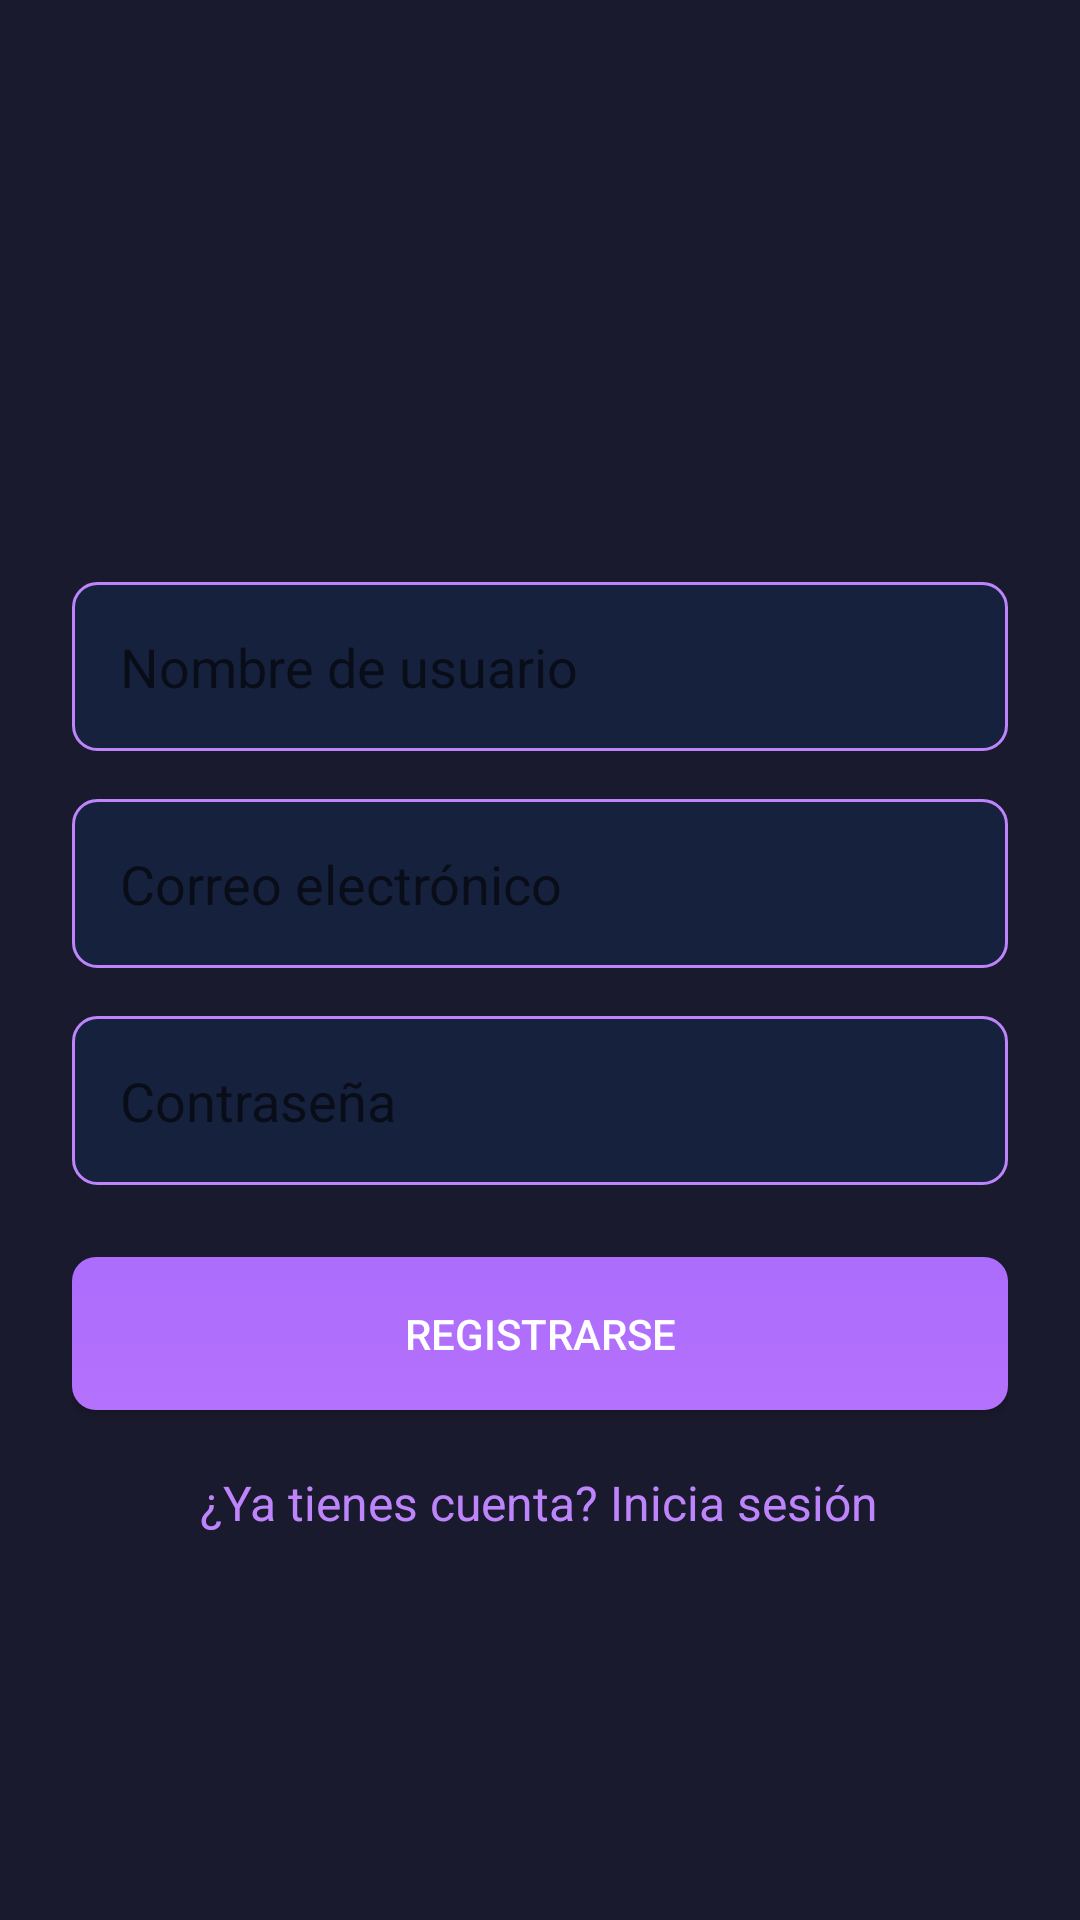

This screen was rendered from an Android layout file. Write that file and the resources it references.
<!-- AndroidManifest.xml: application theme Theme.CineFan -->
<!-- res/layout/activity_registro.xml -->
<?xml version="1.0" encoding="utf-8"?>
<LinearLayout xmlns:android="http://schemas.android.com/apk/res/android"
    android:layout_width="match_parent"
    android:layout_height="match_parent"
    android:orientation="vertical"
    android:padding="24dp"
    android:background="@color/color_fondo">
    
    <ImageView
        android:layout_width="120dp"
        android:layout_height="120dp"
        android:layout_gravity="center"
        android:layout_marginTop="20dp"
        android:layout_marginBottom="30dp"
        android:src="@drawable/logo_cinefan" />
    
    <EditText
        android:id="@+id/campo_usuario"
        android:layout_width="match_parent"
        android:layout_height="wrap_content"
        android:layout_marginBottom="16dp"
        android:hint="@string/nombre_usuario"
        android:inputType="text"
        android:padding="16dp"
        android:background="@drawable/fondo_campo"
        android:textColor="@color/color_texto" />
    
    <EditText
        android:id="@+id/campo_correo"
        android:layout_width="match_parent"
        android:layout_height="wrap_content"
        android:layout_marginBottom="16dp"
        android:hint="@string/correo"
        android:inputType="textEmailAddress"
        android:padding="16dp"
        android:background="@drawable/fondo_campo"
        android:textColor="@color/color_texto" />
    
    <EditText
        android:id="@+id/campo_contrasena"
        android:layout_width="match_parent"
        android:layout_height="wrap_content"
        android:layout_marginBottom="24dp"
        android:hint="@string/contrasena"
        android:inputType="textPassword"
        android:padding="16dp"
        android:background="@drawable/fondo_campo"
        android:textColor="@color/color_texto" />
    
    <Button
        android:id="@+id/boton_registrar"
        android:layout_width="match_parent"
        android:layout_height="wrap_content"
        android:text="@string/registrarse"
        android:textColor="@android:color/white"
        android:background="@drawable/fondo_boton"
        android:padding="16dp" />
    
    <TextView
        android:id="@+id/texto_login"
        android:layout_width="wrap_content"
        android:layout_height="wrap_content"
        android:layout_gravity="center"
        android:layout_marginTop="20dp"
        android:text="@string/ya_tienes_cuenta"
        android:textColor="@color/color_acento"
        android:textSize="16sp" />
    
</LinearLayout>
<!-- resources referenced by this layout -->
<resources>
  <color name="color_acento">#be84fc</color>
  <color name="color_fondo">#1a1a2e</color>
  <color name="color_texto">#ffffff</color>
  <!-- drawable fondo_boton (drawable) -->
  <?xml version="1.0" encoding="utf-8"?>
  <selector xmlns:android="http://schemas.android.com/apk/res/android">
      <item android:state_pressed="true">
          <shape android:shape="rectangle">
              <gradient
                  android:startColor="@color/color_primario_oscuro"
                  android:endColor="@color/color_primario"
                  android:angle="270" />
              <corners android:radius="8dp" />
          </shape>
      </item>
      <item>
          <shape android:shape="rectangle">
              <gradient
                  android:startColor="@color/color_primario"
                  android:endColor="@color/color_secundario"
                  android:angle="270" />
              <corners android:radius="8dp" />
          </shape>
      </item>
  </selector>
  <!-- drawable fondo_campo (drawable) -->
  <?xml version="1.0" encoding="utf-8"?>
  <shape xmlns:android="http://schemas.android.com/apk/res/android"
      android:shape="rectangle">
      <solid android:color="@color/color_superficie" />
      <corners android:radius="8dp" />
      <stroke
          android:width="1dp"
          android:color="@color/color_acento" />
  </shape>
  <string name="contrasena">Contraseña</string>
  <string name="correo">Correo electrónico</string>
  <string name="nombre_usuario">Nombre de usuario</string>
  <string name="registrarse">Registrarse</string>
  <string name="ya_tienes_cuenta">¿Ya tienes cuenta? Inicia sesión</string>
  <style name="Theme.CineFan" parent="Theme.MaterialComponents.DayNight.DarkActionBar">
          <item name="colorPrimary">@color/color_primario</item>
          <item name="colorPrimaryDark">@color/color_primario_oscuro</item>
          <item name="colorAccent">@color/color_acento</item>
          <item name="android:statusBarColor">@color/color_primario_oscuro</item>
          <item name="android:windowBackground">@color/color_fondo</item>
      </style>
  <color name="color_primario_oscuro">#9c68f8</color>
  <color name="color_primario">#ac6cfc</color>
  <color name="color_secundario">#b471fc</color>
  <color name="color_superficie">#16213e</color>
</resources>
